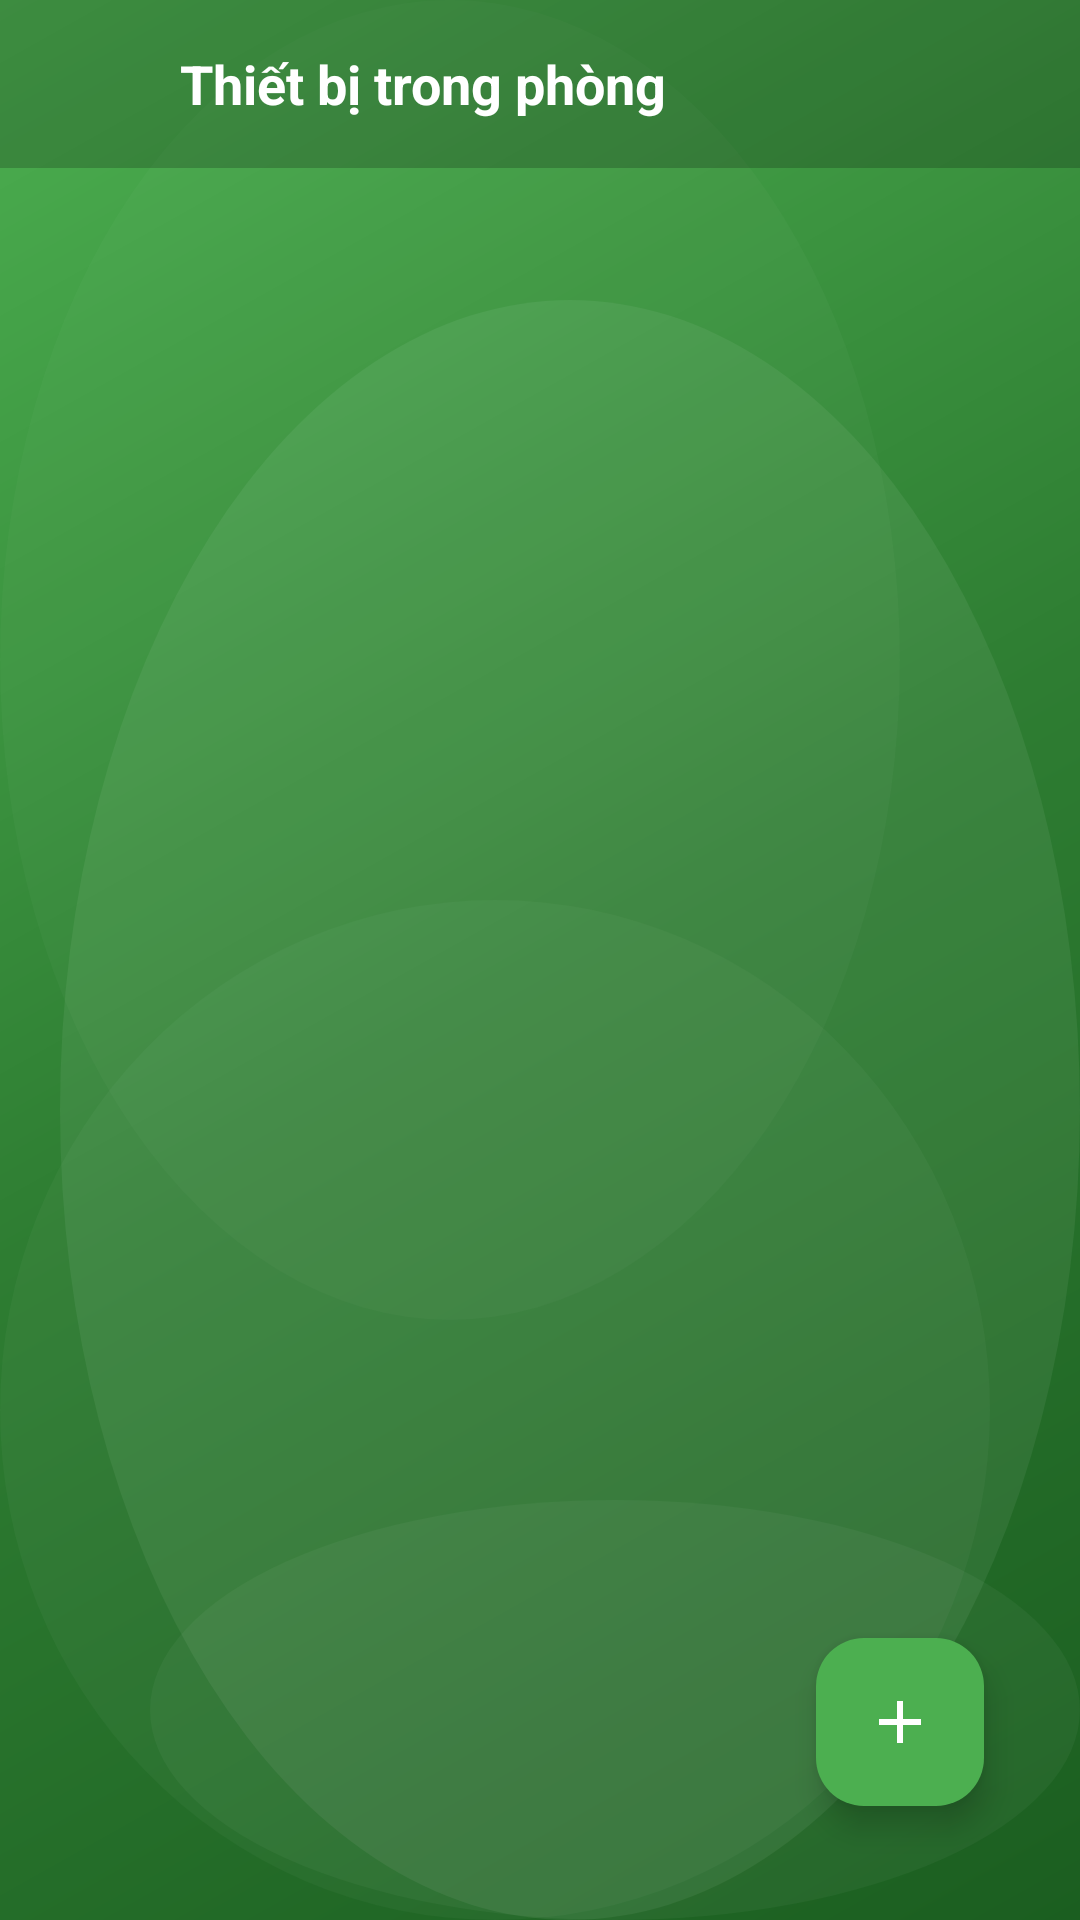

Reconstruct the res/layout file that produces this screen, plus the resources it refers to.
<!-- AndroidManifest.xml: application theme Theme.SmarthomeUI -->
<!-- res/layout/activity_room_details.xml -->
<?xml version="1.0" encoding="utf-8"?>
<androidx.constraintlayout.widget.ConstraintLayout xmlns:android="http://schemas.android.com/apk/res/android"
    xmlns:app="http://schemas.android.com/apk/res-auto"
    xmlns:tools="http://schemas.android.com/tools"
    android:layout_width="match_parent"
    android:layout_height="match_parent"
    android:background="@drawable/background_green_pattern">

    
    <LinearLayout
        android:id="@+id/headerBar"
        android:layout_width="0dp"
        android:layout_height="56dp"
        android:orientation="horizontal"
        android:gravity="center_vertical"
        android:paddingStart="12dp"
        android:paddingEnd="16dp"
        android:background="#33000000"
        app:layout_constraintTop_toTopOf="parent"
        app:layout_constraintStart_toStartOf="parent"
        app:layout_constraintEnd_toEndOf="parent">

        <ImageView
            android:id="@+id/ivBack"
            android:layout_width="40dp"
            android:layout_height="40dp"
            android:padding="8dp"
            android:src="@drawable/ic_chevron_left_black_24dp"
            android:contentDescription="@string/app_name"
            app:tint="@android:color/white" />

        <TextView
            android:id="@+id/tvRoomTitle"
            android:layout_width="0dp"
            android:layout_height="wrap_content"
            android:layout_weight="1"
            android:maxLines="1"
            android:ellipsize="end"
            android:text="Thiết bị trong phòng"
            android:textStyle="bold"
            android:textSize="18sp"
            android:textColor="@android:color/white"
            android:paddingStart="8dp" />
    </LinearLayout>

    
    <androidx.recyclerview.widget.RecyclerView
        android:id="@+id/rvDevices"
        android:layout_width="0dp"
        android:layout_height="0dp"
        android:paddingStart="16dp"
        android:paddingEnd="16dp"
        android:paddingTop="12dp"
        android:paddingBottom="96dp"
    android:clipToPadding="false"
    app:layout_constraintTop_toBottomOf="@id/headerBar"
    app:layout_constraintBottom_toBottomOf="parent"
    app:layout_constraintStart_toStartOf="parent"
    app:layout_constraintEnd_toEndOf="parent" />

    
    <com.google.android.material.floatingactionbutton.FloatingActionButton
        android:id="@+id/fabAddDevice"
        android:layout_width="wrap_content"
        android:layout_height="wrap_content"
        android:layout_margin="20dp"
        android:contentDescription="@string/app_name"
        app:srcCompat="@drawable/ic_plus"
        app:tint="@android:color/white"
        app:backgroundTint="@color/colorPrimary"
        app:useCompatPadding="true"
        app:fabSize="normal"
        app:maxImageSize="24dp"
        app:layout_constraintBottom_toBottomOf="parent"
        app:layout_constraintEnd_toEndOf="parent" />

</androidx.constraintlayout.widget.ConstraintLayout>
<!-- resources referenced by this layout -->
<resources>
  <color name="colorPrimary">#4CAF50</color>
  <!-- drawable background_green_pattern (drawable) -->
  <?xml version="1.0" encoding="utf-8"?>
  <layer-list xmlns:android="http://schemas.android.com/apk/res/android">
      
      <item>
          <shape android:shape="rectangle">
              <gradient
                  android:type="linear"
                  android:angle="135"
                  android:startColor="#1B5E20"
                  android:centerColor="#2E7D32"
                  android:endColor="#4CAF50"/>
          </shape>
      </item>
      
      
      <item android:top="100dp" android:left="20dp">
          <shape android:shape="oval">
              <solid android:color="#10FFFFFF"/>
              <size android:width="100dp" android:height="100dp"/>
          </shape>
      </item>
      
      <item android:top="300dp" android:right="30dp">
          <shape android:shape="oval">
              <solid android:color="#08FFFFFF"/>
              <size android:width="150dp" android:height="150dp"/>
          </shape>
      </item>
      
      <item android:top="500dp" android:left="50dp">
          <shape android:shape="oval">
              <solid android:color="#0AFFFFFF"/>
              <size android:width="80dp" android:height="80dp"/>
          </shape>
      </item>
      
      <item android:bottom="200dp" android:right="60dp">
          <shape android:shape="oval">
              <solid android:color="#06FFFFFF"/>
              <size android:width="120dp" android:height="120dp"/>
          </shape>
      </item>
  </layer-list>
  <!-- drawable ic_plus (drawable) -->
  <vector xmlns:android="http://schemas.android.com/apk/res/android"
      android:width="24dp"
      android:height="24dp"
      android:viewportWidth="24"
      android:viewportHeight="24">
      <path android:fillColor="#FFFFFFFF" android:pathData="M11,5h2v14h-2z"/>
      <path android:fillColor="#FFFFFFFF" android:pathData="M5,11h14v2H5z"/>
  </vector>
  <string name="app_name">SmartHome</string>
  <style name="Theme.SmarthomeUI" parent="Base.Theme.SmarthomeUI" />
  <style name="Base.Theme.SmarthomeUI" parent="Theme.Material3.DayNight.NoActionBar">
          
          <item name="colorPrimary">@color/colorPrimary</item>
          <item name="colorPrimaryDark">@color/colorPrimaryDark</item>
          <item name="colorAccent">@color/colorAccent</item>
          <item name="colorOnPrimary">@android:color/white</item>
          <item name="android:statusBarColor">@color/colorPrimaryDark</item>
          <item name="android:navigationBarColor">@color/colorPrimaryDark</item>
      </style>
  <color name="colorPrimaryDark">#2E7D32</color>
  <color name="colorAccent">#1B5E20</color>
</resources>
